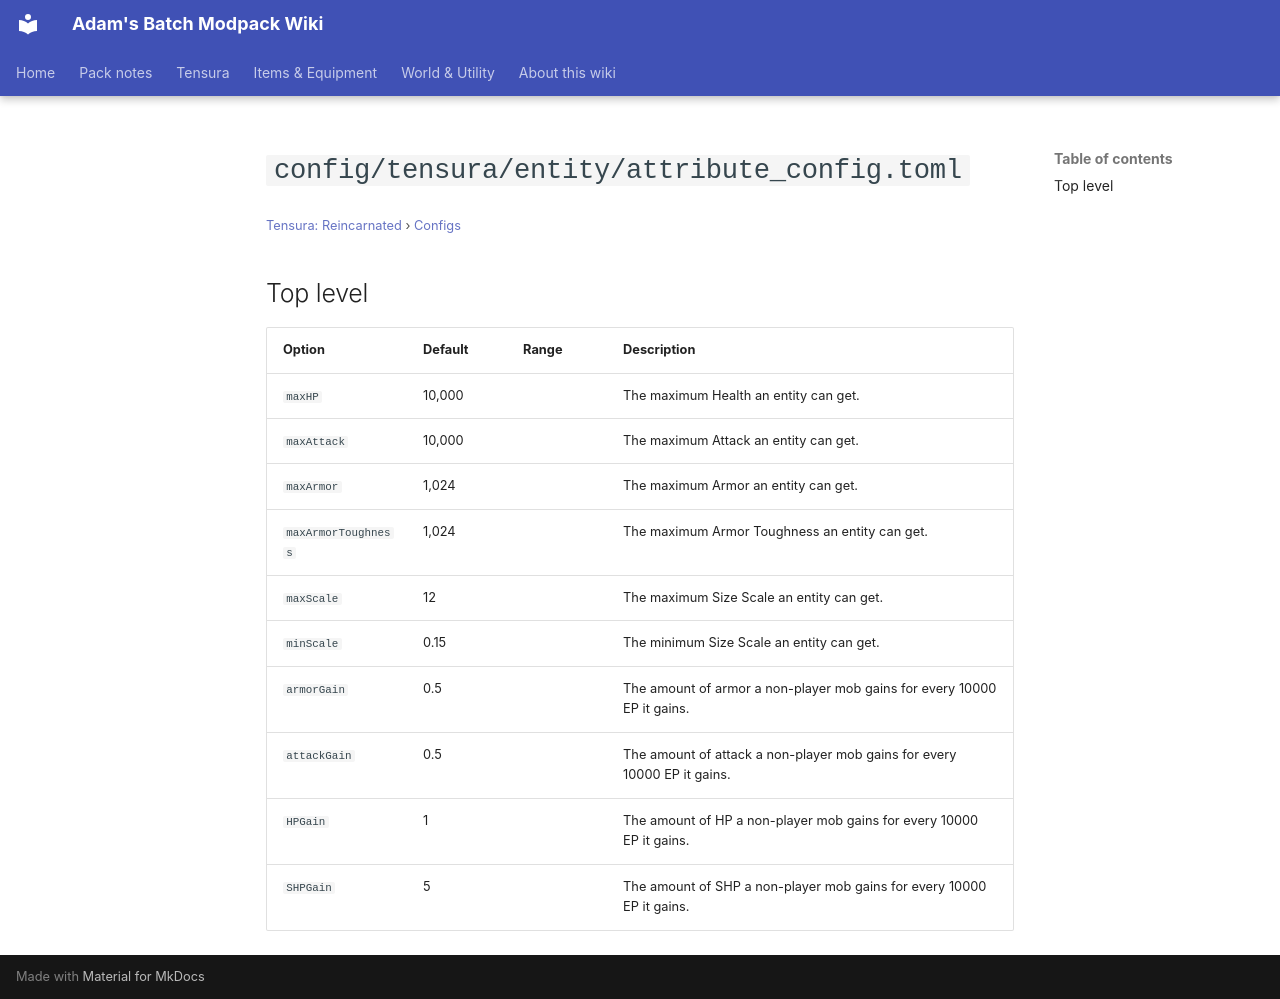

repository: Proteus-Nell/Adams-Batch-MC-Modpack-Wiki · page: tensura-reincarnated/configs/config-tensura-entity-attribute-config/index.html · generator: mkdocs

# `config/tensura/entity/attribute_config.toml`

<small>[Tensura: Reincarnated](../index.md) &rsaquo; [Configs](index.md)</small>

## Top level

| Option | Default | Range | Description |
|---|---|---|---|
| `maxHP` | 10,000 |  | The maximum Health an entity can get. |
| `maxAttack` | 10,000 |  | The maximum Attack an entity can get. |
| `maxArmor` | 1,024 |  | The maximum Armor an entity can get. |
| `maxArmorToughness` | 1,024 |  | The maximum Armor Toughness an entity can get. |
| `maxScale` | 12 |  | The maximum Size Scale an entity can get. |
| `minScale` | 0.15 |  | The minimum Size Scale an entity can get. |
| `armorGain` | 0.5 |  | The amount of armor a non-player mob gains for every 10000 EP it gains. |
| `attackGain` | 0.5 |  | The amount of attack a non-player mob gains for every 10000 EP it gains. |
| `HPGain` | 1 |  | The amount of HP a non-player mob gains for every 10000 EP it gains. |
| `SHPGain` | 5 |  | The amount of SHP a non-player mob gains for every 10000 EP it gains. |
